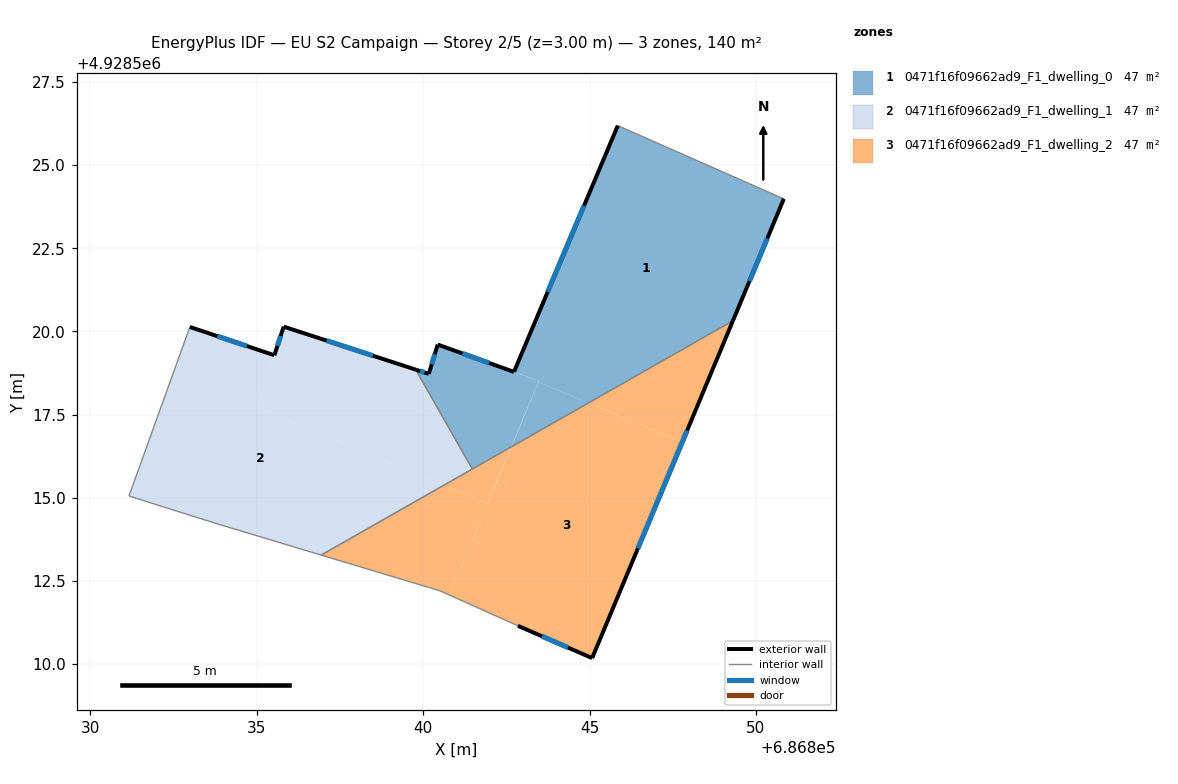
=== STOREY PLAN SPEC (per zone: floor XY polygon, exterior-wall plan segments, windows/doors) ===
zone 1: 0471f16f09662ad9_F1_dwelling_0  (46.7 m²)
  floor: (686850.84, 4928523.98) (686849.31, 4928520.32) (686844.96, 4928517.85) (686843.46, 4928518.48) (686842.65, 4928516.53) (686843.47, 4928518.51) (686842.73, 4928518.78) (686845.85, 4928526.18)
  floor: (686843.47, 4928518.51) (686842.64, 4928516.53) (686841.48, 4928515.87) (686839.78, 4928518.85) (686840.17, 4928518.72) (686840.44, 4928519.60) (686842.72, 4928518.78)
  floor: (686844.96, 4928517.85) (686842.65, 4928516.53) (686843.46, 4928518.48)
  exterior wall: (686842.73, 4928518.78) – (686840.44, 4928519.60)  [2.4 m]
    window: (686841.98, 4928519.05) – (686841.18, 4928519.34)  [0.9 m²]
  exterior wall: (686845.85, 4928526.18) – (686842.73, 4928518.78)  [8.0 m]
    window: (686844.83, 4928523.78) – (686843.74, 4928521.19)  [2.9 m²]
  exterior wall: (686849.31, 4928520.32) – (686850.84, 4928523.98)  [4.0 m]
    window: (686849.80, 4928521.51) – (686850.34, 4928522.79)  [1.5 m²]
  exterior wall: (686839.78, 4928518.85) – (686840.17, 4928518.72)  [0.4 m]
    window: (686839.90, 4928518.81) – (686840.04, 4928518.77)  [0.2 m²]
  exterior wall: (686840.44, 4928519.60) – (686840.17, 4928518.72)  [0.9 m]
    window: (686840.35, 4928519.32) – (686840.25, 4928519.01)  [0.3 m²]
  interior walls: 3
zone 2: 0471f16f09662ad9_F1_dwelling_1  (46.7 m²)
  floor: (686839.78, 4928518.85) (686841.48, 4928515.87) (686840.61, 4928515.37) (686835.02, 4928517.71) (686835.81, 4928520.14)
  floor: (686840.61, 4928515.37) (686836.93, 4928513.28) (686833.89, 4928514.19) (686831.16, 4928515.05) (686832.99, 4928520.13) (686835.53, 4928519.28) (686835.02, 4928517.71)
  exterior wall: (686839.78, 4928518.85) – (686835.81, 4928520.14)  [4.2 m]
    window: (686838.49, 4928519.27) – (686837.10, 4928519.72)  [1.5 m²]
  exterior wall: (686835.53, 4928519.28) – (686832.99, 4928520.13)  [2.7 m]
    window: (686834.70, 4928519.56) – (686833.81, 4928519.86)  [1.0 m²]
  exterior wall: (686835.81, 4928520.14) – (686835.53, 4928519.28)  [0.9 m]
    window: (686835.72, 4928519.86) – (686835.62, 4928519.56)  [0.3 m²]
  interior walls: 5
zone 3: 0471f16f09662ad9_F1_dwelling_2  (46.7 m²)
  floor: (686841.94, 4928514.82) (686840.79, 4928512.08) (686840.51, 4928512.20) (686836.93, 4928513.28) (686840.61, 4928515.37)
  floor: (686847.78, 4928516.67) (686845.08, 4928510.18) (686842.85, 4928511.15) (686840.79, 4928512.08) (686842.65, 4928516.53) (686844.96, 4928517.85)
  floor: (686849.31, 4928520.32) (686847.78, 4928516.67) (686844.96, 4928517.85)
  floor: (686842.64, 4928516.53) (686841.93, 4928514.83) (686840.61, 4928515.37)
  exterior wall: (686845.08, 4928510.18) – (686849.31, 4928520.32)  [11.0 m]
    window: (686846.45, 4928513.48) – (686847.93, 4928517.02)  [4.0 m²]
  exterior wall: (686842.85, 4928511.15) – (686845.08, 4928510.18)  [2.4 m]
    window: (686843.57, 4928510.84) – (686844.35, 4928510.50)  [0.9 m²]
  interior walls: 4

=== DERIVED (storey summary) ===
Building: EU S2 Campaign
Storey: 2 of 5  (floor level z = 3.00 m)
Storey gross floor area: 140.1 m²
Zones on this storey: 3
  - 0471f16f09662ad9_F1_dwelling_0: floor 46.7 m²; exterior wall 15.8 m (47.3 m²); 5 window(s) 5.8 m²; WWR 12.2%
  - 0471f16f09662ad9_F1_dwelling_1: floor 46.7 m²; exterior wall 7.8 m (23.3 m²); 3 window(s) 2.8 m²; WWR 12.2%
  - 0471f16f09662ad9_F1_dwelling_2: floor 46.7 m²; exterior wall 13.4 m (40.2 m²); 2 window(s) 4.9 m²; WWR 12.2%
Zone adjacency (shared interzone walls):
  - 0471f16f09662ad9_F1_dwelling_0 ↔ 0471f16f09662ad9_F1_dwelling_1
  - 0471f16f09662ad9_F1_dwelling_0 ↔ 0471f16f09662ad9_F1_dwelling_2
  - 0471f16f09662ad9_F1_dwelling_1 ↔ 0471f16f09662ad9_F1_dwelling_2